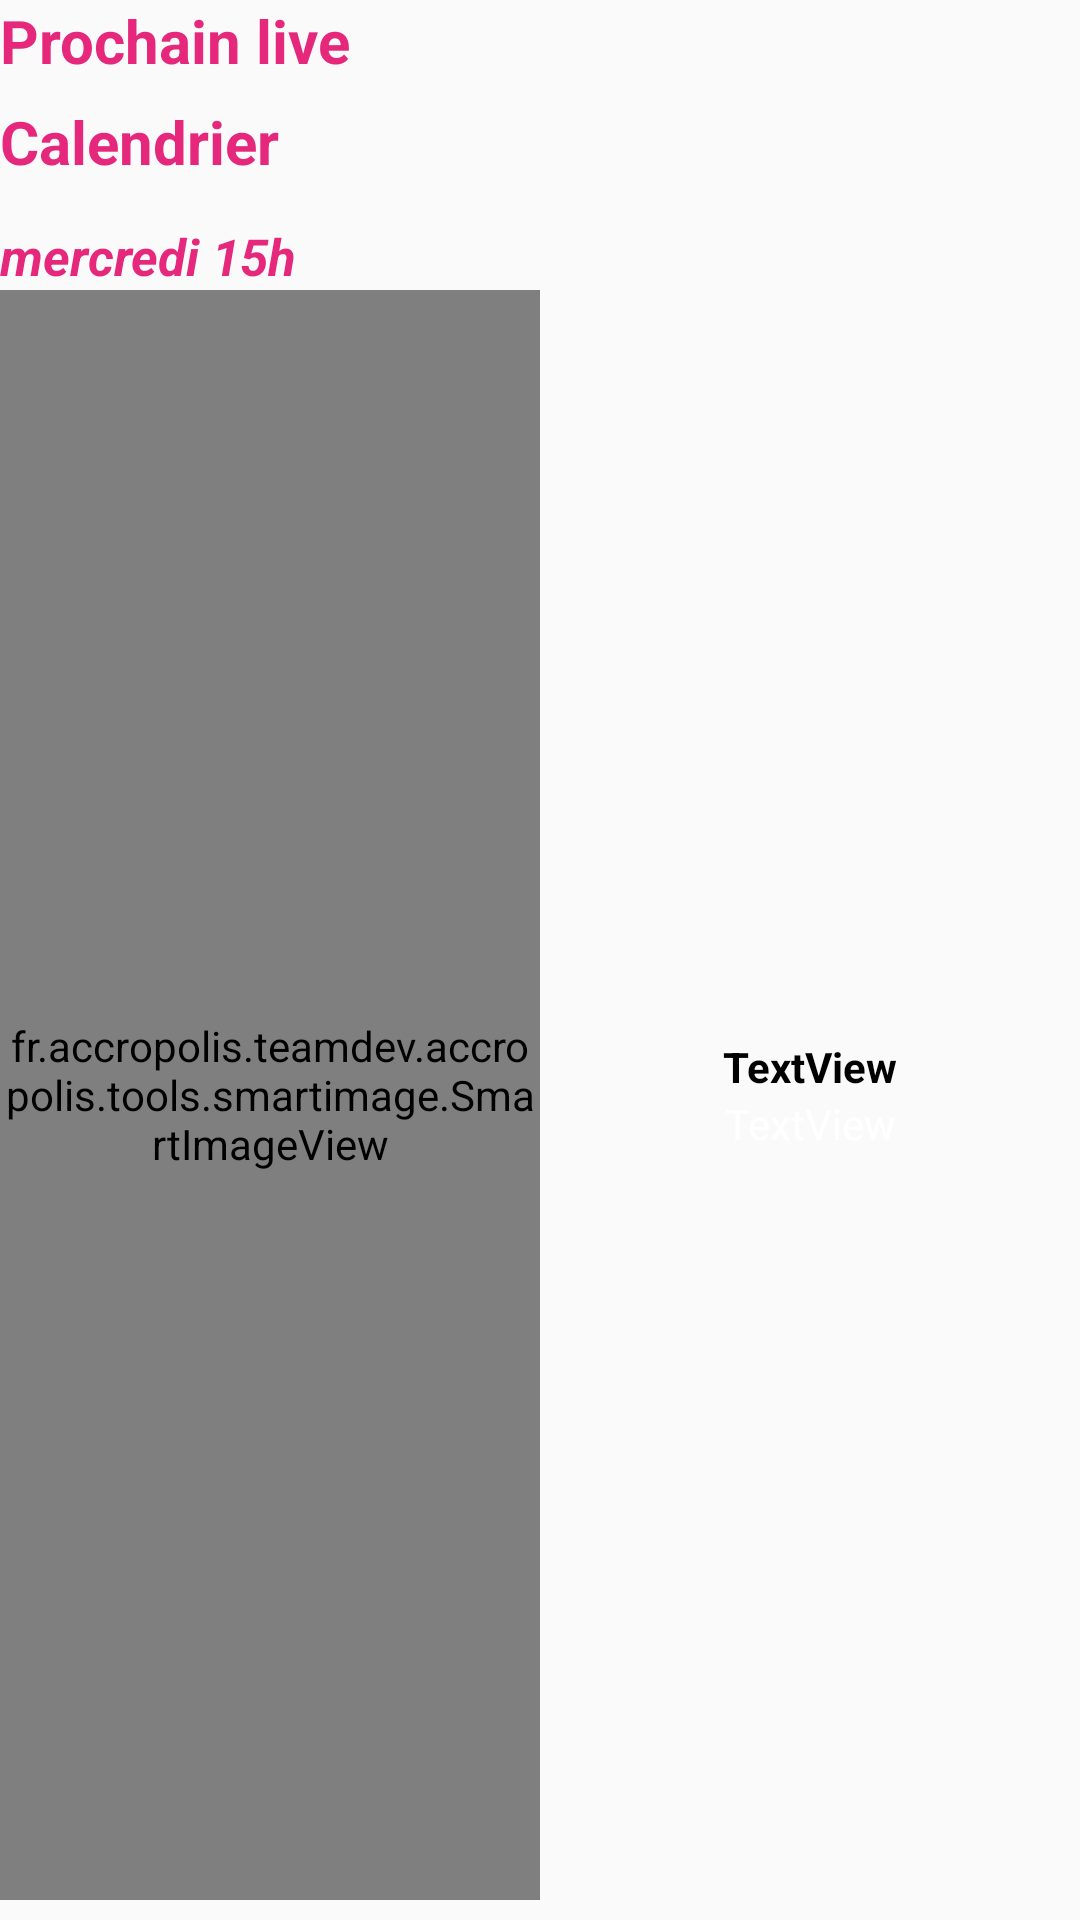

Produce the Android XML layout that renders to this screen, including the resource entries it uses.
<!-- AndroidManifest.xml: application theme AppTheme -->
<!-- res/layout/schedule_list_item.xml -->
<?xml version="1.0" encoding="utf-8"?>
<LinearLayout xmlns:android="http://schemas.android.com/apk/res/android"
    xmlns:app="http://schemas.android.com/apk/res-auto"
    xmlns:tools="http://schemas.android.com/tools"
    android:layout_width="fill_parent"
    android:layout_height="fill_parent"
    android:orientation="vertical"
    android:touchscreenBlocksFocus="false"
    >

    <TextView
        android:id="@+id/tv_nextlive"
        android:layout_width="match_parent"
        android:layout_height="wrap_content"
        android:layout_alignParentEnd="true"
        android:layout_alignParentStart="true"
        android:text="Prochain live"
        android:textColor="@color/colorAccropolis"
        android:textSize="20sp"
        android:textStyle="bold" />


    <TextView
        android:id="@+id/tv_calendar"
        android:layout_width="match_parent"
        android:layout_height="wrap_content"
        android:layout_alignParentStart="true"
        android:layout_below="@+id/ll_live"
        android:layout_marginTop="20px"
        android:layout_marginBottom="20px"
        android:text="Calendrier"
        android:textColor="@color/colorAccropolis"
        android:textSize="20sp"
        android:textStyle="bold" />

    <TextView
        android:id="@+id/tv_date"
        android:layout_width="match_parent"
        android:layout_height="wrap_content"
        android:layout_alignParentLeft="true"
        android:layout_alignParentStart="true"
        android:layout_alignParentTop="true"
        android:text="mercredi 15h"
        android:textColor="@color/colorAccropolis"
        android:textSize="17sp"
        android:textStyle="italic|bold"
        android:layout_marginTop="20px" />

    <LinearLayout
        android:orientation="horizontal"
        android:layout_width="match_parent"
        android:layout_height="match_parent"
        android:id="@+id/ll_live"
        android:layout_marginBottom="20px"
        android:background="?android:attr/selectableItemBackground">

        <fr.accropolis.teamdev.accropolis.tools.smartimage.SmartImageView
            android:layout_width="match_parent"
            android:layout_height="match_parent"
            android:id="@+id/iv_image"
            android:layout_weight="1"
            android:scaleType="fitStart"
            android:adjustViewBounds="true"
            />


        <LinearLayout
            android:id="@+id/ll_text"
            android:orientation="vertical"
            android:layout_width="match_parent"
            android:layout_height="match_parent"
            android:layout_weight="1"
            android:gravity="center_horizontal|center_vertical"

            >

            <TextView
                android:text="TextView"
                android:layout_width="match_parent"
                android:layout_height="wrap_content"
                android:id="@+id/tv_title"
                android:textSize="14sp"
                android:textStyle="bold"
                android:gravity="center_vertical|center_horizontal"
                android:textColor="@android:color/black"/>

            <TextView
                android:text="TextView"
                android:layout_width="match_parent"
                android:layout_height="wrap_content"
                android:id="@+id/tv_date_next_live"
                android:textColor="@android:color/white"
                android:gravity="center_vertical|center_horizontal"/>


        </LinearLayout>



    </LinearLayout>

</LinearLayout>
<!-- resources referenced by this layout -->
<resources>
  <color name="colorAccropolis">#e5287b</color>
  <style name="AppTheme" parent="Theme.AppCompat.Light.DarkActionBar">
          
          <item name="colorPrimary">@android:color/white</item>
          <item name="colorPrimaryDark">@color/colorPrimaryDark</item>
          <item name="colorAccent">@color/colorAccropolis</item>
      </style>
  <color name="colorPrimaryDark">#00283b</color>
</resources>
